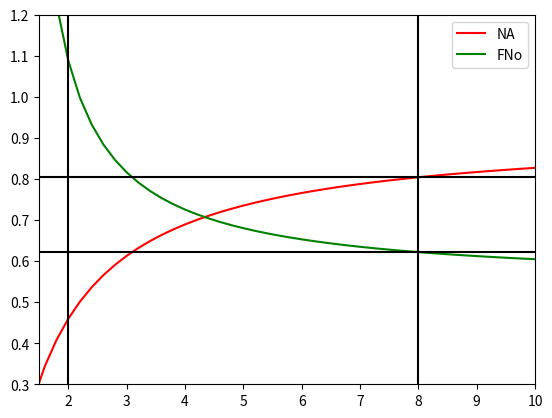

This chart was generated by the following Python code:
# -*- coding: utf-8 -*-

"""
Plot ball lenses
"""

import matplotlib.pylab as plt
import numpy

Dia = numpy.arange(0, 15, 0.2)
NA = (0.918919 * (-1.0 + Dia)) / Dia
FNo = (0.544118 * Dia) / (-1.0 + Dia)

plt.plot(Dia, NA, 'r', label='NA')
plt.plot(Dia, FNo, 'g', label='FNo')
plt.legend(loc='best')
plt.xlim([1.5, 10])
plt.ylim([0.3, 1.2])

for i in (2, 8):
    plt.axvline(i, color='k')
    if i > 3:
        plt.axhline(NA[numpy.where(Dia == i)], color='k')
        plt.axhline(FNo[numpy.where(Dia == i)], color='k')

plt.show()
